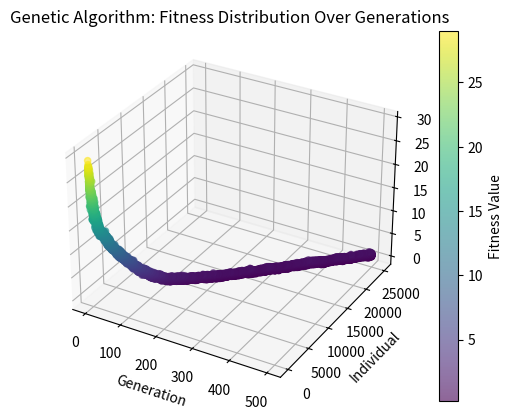

Write Python code to recreate this figure.
import random
import copy
import matplotlib.pyplot as plt
import numpy as np

# Constants
N = 50            # Length of genome (number of genes)
P = 50            # Population size
MUTRATE = 0.1     # Mutation probability
MUTSTEP = 0.1     # Maximum step size for mutation
MIN = 0.0         # Minimum value for genes
MAX = 1.0         # Maximum value for genes
GENERATIONS = 500  # Number of generations

# Define individual
class Individual:
    def _init_(self):
        self.gene = [0.0] * N  # Gene represented by a list of real numbers
        self.fitness = 0.0      # Fitness initialized to 0

# Test function - Sum of genes
def test_function(ind):
    ind.fitness = sum(ind.gene)  # Fitness is the sum of the real-valued genes
    return ind.fitness

# Rastrigin function for more complex minimization
def rastrigin_function(ind):
    A = 10
    ind.fitness = A * N + sum(x**2 - A * np.cos(2 * np.pi * x) for x in ind.gene)
    return ind.fitness

# Initialize population randomly
def initialize_population():
    population = []
    for _ in range(P):
        new_ind = Individual()
        new_ind.gene = [random.uniform(MIN, MAX) for _ in range(N)]  # Randomly generate real numbers
        population.append(new_ind)
    return population

# Tournament selection
def tournament_selection(population):
    offspring = []
    for _ in range(P):
        parent1 = random.choice(population)
        parent2 = random.choice(population)
        offspring.append(parent1 if parent1.fitness < parent2.fitness else parent2)
    return offspring

# Single-point crossover
def crossover(offspring):
    for i in range(0, P, 2):
        if i + 1 < P:
            toff1 = copy.deepcopy(offspring[i])
            toff2 = copy.deepcopy(offspring[i + 1])
            crosspoint = random.randint(1, N - 1)
            toff1.gene[crosspoint:], toff2.gene[crosspoint:] = toff2.gene[crosspoint:], toff1.gene[crosspoint:]
            offspring[i], offspring[i + 1] = toff1, toff2
    return offspring

# Real-valued mutation
def mutate(offspring):
    for ind in offspring:
        for j in range(N):
            if random.random() < MUTRATE:
                alter = random.uniform(-MUTSTEP, MUTSTEP)
                gene = ind.gene[j] + alter
                gene = max(MIN, min(gene, MAX))
                ind.gene[j] = gene
    return offspring

# Evaluate the population
def evaluate_population(population):
    for ind in population:
        test_function(ind)  # Replace with rastrigin_function(ind) for the Rastrigin function

# Genetic algorithm main loop with cloud-like 3D visualization
def genetic_algorithm():
    population = initialize_population()
    all_generations = []  # Stores all fitness values for plotting
    
    for g in range(GENERATIONS):
        offspring = copy.deepcopy(population)
        evaluate_population(offspring)
        
        # Collect fitness values for this generation
        generation_data = [(g, ind.fitness) for ind in offspring]
        all_generations.extend(generation_data)

        offspring = tournament_selection(offspring)
        offspring = crossover(offspring)
        offspring = mutate(offspring)
        
        population = copy.deepcopy(offspring)

    # Split data for 3D scatter plot
    generations = [gen[0] for gen in all_generations]
    fitness_values = [gen[1] for gen in all_generations]
    individuals = range(len(all_generations))

    # Create 3D scatter plot
    fig = plt.figure()
    ax = fig.add_subplot(111, projection='3d')
    scatter = ax.scatter(generations, individuals, fitness_values, c=fitness_values, cmap='viridis', marker='o', alpha=0.6)

    ax.set_xlabel('Generation')
    ax.set_ylabel('Individual')
    ax.set_zlabel('Fitness Value')
    plt.title('Genetic Algorithm: Fitness Distribution Over Generations')
    fig.colorbar(scatter, ax=ax, label='Fitness Value')
    plt.show()

# Run the genetic algorithm
genetic_algorithm()